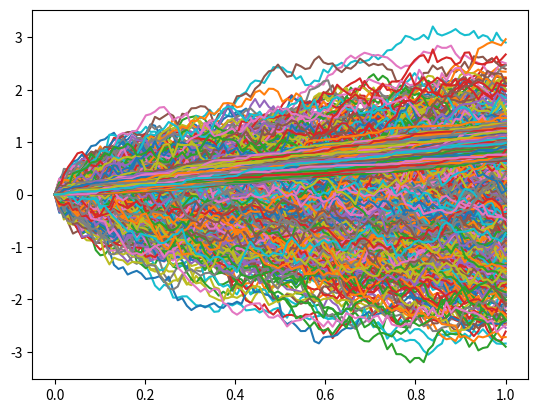

The script that saved this image:
##############################################
#    BROWNIAN-MOTION SIMULATION IN PYTHON    #
##############################################

import numpy as np
import matplotlib.pyplot as plt

# quadratic variation of stochastic process
# [Xt] = sum_{k=1..n} {(Xt_k - Xt_k-1)^2}
# theoretically: 
# [Xt] = t (linear)

def quadratic_variation(B):
    return np.cumsum(np.power(np.diff(B, axis = 0, prepend = 0.0), 2), axis = 0)

def main():
    # number of iterations
    n = 100
    # period
    T = 1.0
    # add multiple samples of brownian-motion
    d = 1000

    # parametral space
    times = np.linspace(0, T, n)
    
    # time step
    dt = times[1] - times[0]
    
    # property of independently increments
    # prop.1 => B0 = 0
    B0 = np.zeros(shape = (1, d))
    # prop.4 => Bt - Bs ~ N(0, t-s)
    # dB ~ N(0, dt)  ==> dB ~ sqrt(dt) * N(0, 1)
    dB = np.sqrt(dt) * np.random.normal(size = (n-1, d))
    # vector Bt ~ N(0, t)
    B = np.concatenate((B0, np.cumsum(dB, axis = 0)), axis = 0)
    plt.plot(times, B)
    plt.plot(times, quadratic_variation(B))
    plt.show()

if __name__ == "__main__":
    main()

